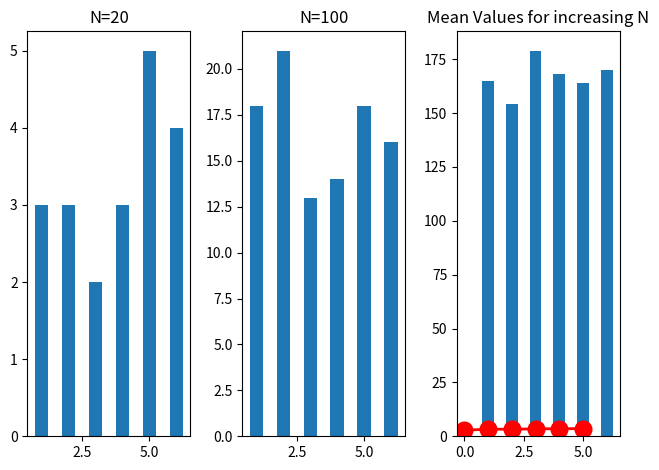

Python code for this plot:
from scipy.stats import kurtosis
from scipy.stats import skew
import numpy as np
import matplotlib.pyplot as plt

#Για να έχουμε τα ίδια αποτελέσματα με την απεικόνιση στο report διαλέγω ένα σταθερό seed
np.random.seed(1)

def oneDieRolls(numOfThrows):
    sumOfThrows= np.random.randint(low=1,high=7, size=numOfThrows)
    return sumOfThrows


rolls=[20,100,1000]
listOfThrows=[]
for n in rolls:
    listOfThrows.append(oneDieRolls(n))

d = np.diff(np.unique(listOfThrows[0])).min()
left_of_first_bin =listOfThrows[0].min() - float(d)/2
right_of_last_bin = listOfThrows[0].max() + float(d)/2
fig, axes = plt.subplots(nrows=1, ncols=3)
ax0, ax1, ax2 = axes.flatten()
ax0.hist(listOfThrows[0], np.arange(left_of_first_bin, right_of_last_bin + d, d),rwidth=0.5)
ax0.set_title('N=20')
ax1.hist(listOfThrows[1], np.arange(left_of_first_bin, right_of_last_bin + d, d),rwidth=0.5)
ax1.set_title('N=100')
ax2.hist(listOfThrows[2], np.arange(left_of_first_bin, right_of_last_bin + d, d),rwidth=0.5)
ax2.set_title('N=1000')

fig.tight_layout()
plt.show()


# EΡΩΤΗΜΑ Β

#calculate the N die rolls
nValues=[10,20,50,100,500,1000]
newListOfThrows=[]
np.random.seed(9990)
for n in nValues:
    newListOfThrows.append(oneDieRolls(n))

meanValue=[]
varianceValue=[]
skewnessValue=[]
kurtosisValue=[]
#Mean value calculation for diff N values (τα εχω σε μορφή πίνακα μήπως χρειαστεί κάποιο plot)
for i in range(len(newListOfThrows)):
    meanValue.append(np.mean(newListOfThrows[i]))
    varianceValue.append(np.var(newListOfThrows[i]))
    skewnessValue.append(skew(newListOfThrows[i]))
    kurtosisValue.append(kurtosis(newListOfThrows[i],fisher=False))
    print(20 * '==')
    print("FOR",nValues[i],"DIE ROLLS")
    print("Mean value: ",format(meanValue[i],'.4f')," Difference: ",format(abs(3.5-meanValue[i]),'.4f'))
    print("Variance: ",format(varianceValue[i],'.4f')," Difference: ",format(abs(2.9166-varianceValue[i]),'.4f'))
    print("Skewness is",format(skewnessValue[i],'.4f'),"Difference: ",format(abs(skewnessValue[i]),'.4f'))
    print("Kurtosis is",format(kurtosisValue[i],'.4f'),"Difference: ",format(abs(1.731428-kurtosisValue[i]),'.4f'))

plt.title("Mean Values for increasing N")
plt.plot(meanValue,'ro-', linewidth=2, markersize=12)
plt.show()